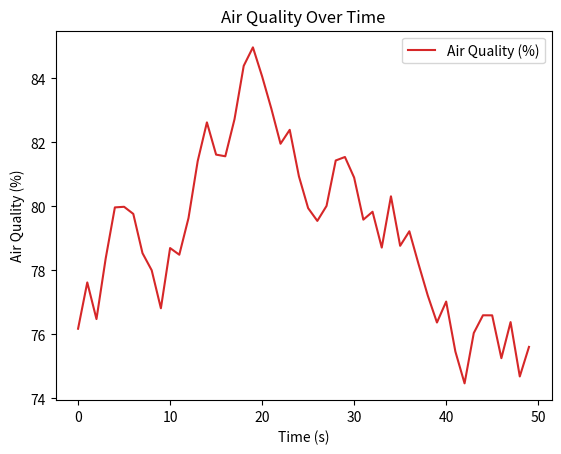

Source code (Python):
import random
import matplotlib.pyplot as plt
import time

class AirQualitySensor:
    def __init__(self):
        self.air_quality = 75  # Initial air quality percentage
        self.time_data = []  # For plotting air quality over time
        self.air_quality_data = []

    def update_air_quality(self):
        """Simulate air quality changes over time."""
        self.air_quality += random.uniform(-2.0, 2.0)  # Small fluctuation in air quality

    def simulate_air_quality_reading(self):
        """Simulate air quality sensor readings over time."""
        for t in range(50):  # Run for 50 iterations
            self.update_air_quality()
            self.time_data.append(t)
            self.air_quality_data.append(self.air_quality)

            # Simulate a delay (1 second per iteration)
            time.sleep(0.1)

        print(f"Final Air Quality: {self.air_quality}%")

    def plot_air_quality(self):
        """Plot air quality data over time."""
        plt.plot(self.time_data, self.air_quality_data, label="Air Quality (%)", color='tab:red')
        plt.title("Air Quality Over Time")
        plt.xlabel("Time (s)")
        plt.ylabel("Air Quality (%)")
        plt.legend()
        plt.show()

# --- Main Execution ---
if __name__ == "__main__":
    air_quality_sensor = AirQualitySensor()
    air_quality_sensor.simulate_air_quality_reading()
    air_quality_sensor.plot_air_quality()
